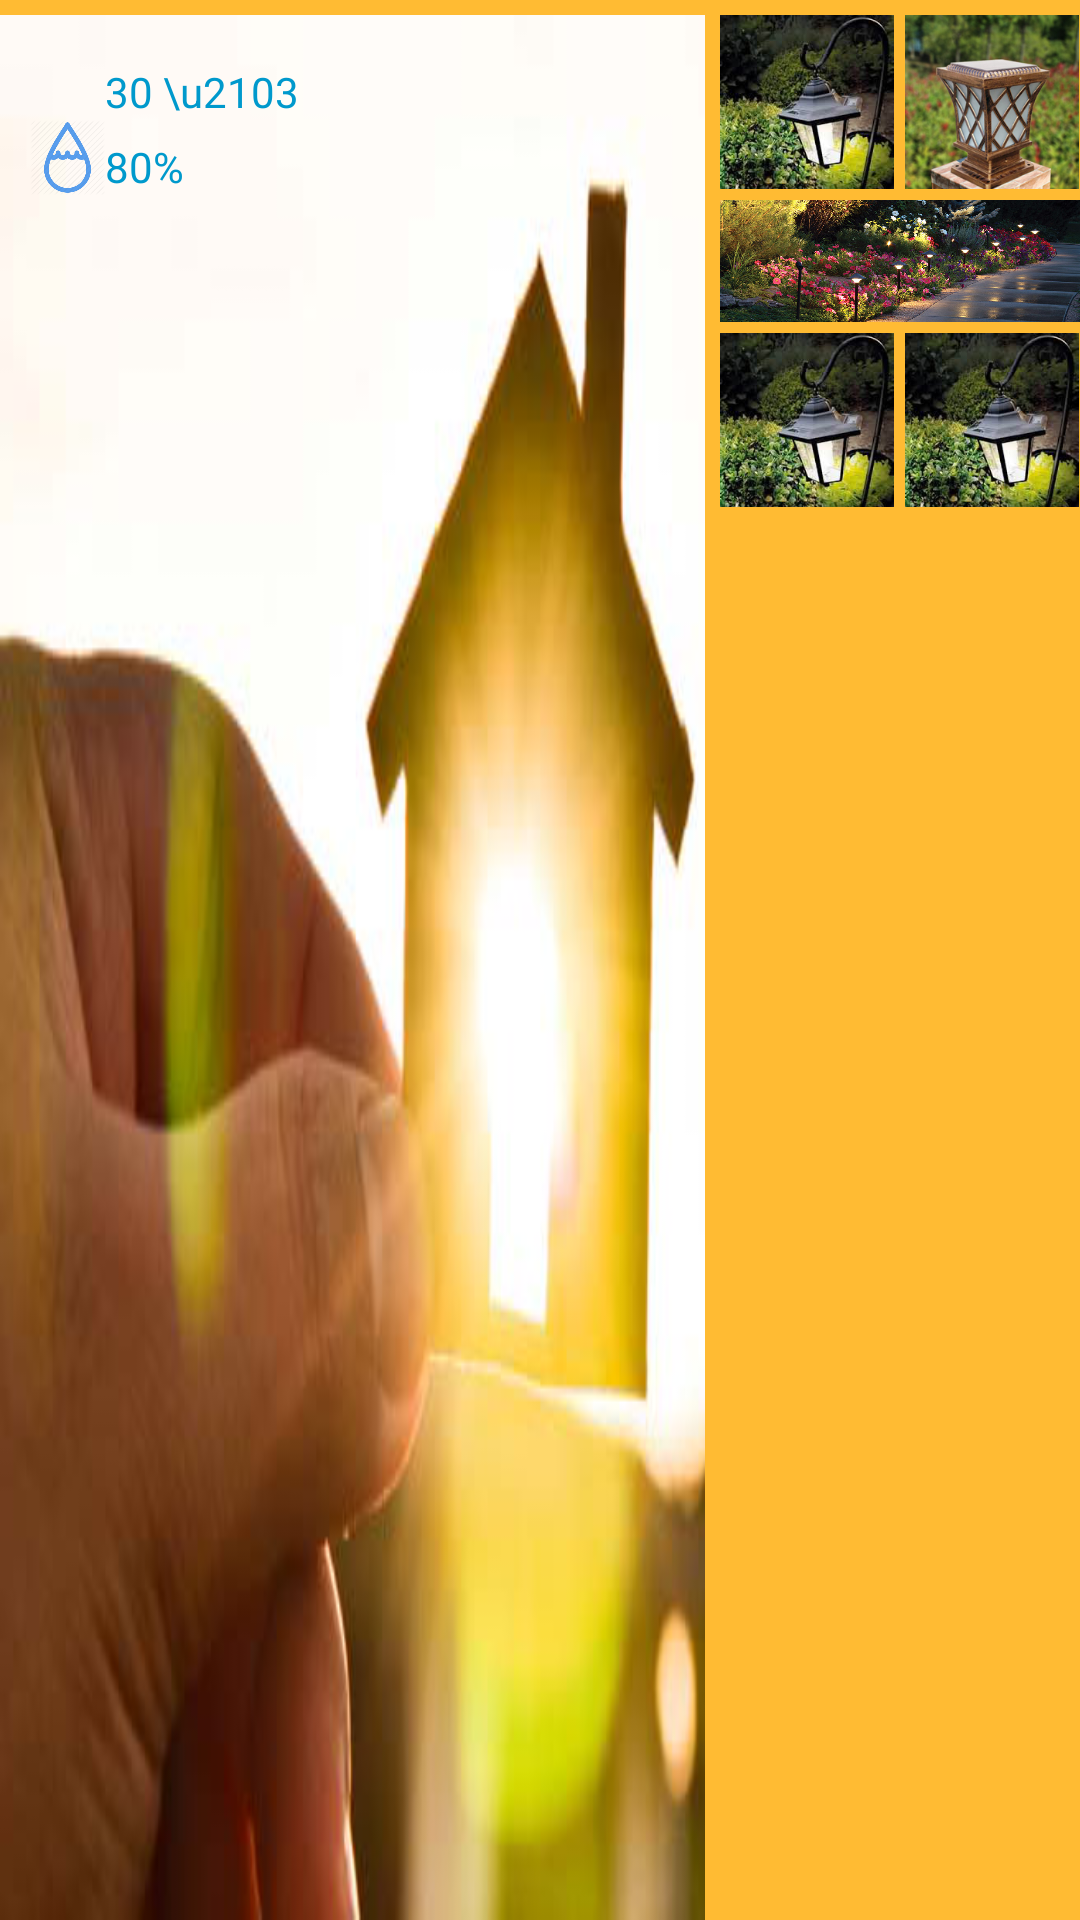

Android layout source for this screen:
<!-- AndroidManifest.xml: application theme AppTheme -->
<!-- res/layout/main_item.xml -->
<?xml version="1.0" encoding="utf-8"?>
<LinearLayout xmlns:android="http://schemas.android.com/apk/res/android"
    style="@style/Item_main"
    android:background="@android:color/holo_orange_light"
    android:orientation="horizontal"
    android:paddingTop="5dp"
    android:id="@+id/Item_main_view">

    <LinearLayout
        android:layout_width="235dp"
        android:layout_height="match_parent"
        android:background="@drawable/home_background"
        android:orientation="vertical"
        android:padding="10dp"
		android:id="@+id/main_banner"
		>
        <LinearLayout
            android:layout_width="match_parent"
            android:layout_height="wrap_content"
            android:orientation="horizontal">
            <ImageView
                android:layout_width="25dp"
                android:layout_height="25dp"
                android:background="@drawable/ic_temperate"
                />
            <TextView
                android:layout_width="wrap_content"
                android:layout_height="wrap_content"
                android:text="30 \u2103"
                android:id="@+id/text_temperate"
                android:layout_gravity="bottom"
                android:textColor="@android:color/holo_blue_dark"
                />
        </LinearLayout>

        <LinearLayout
            android:layout_width="match_parent"
            android:layout_height="wrap_content"
            android:orientation="horizontal">
            <ImageView
                android:layout_width="25dp"
                android:layout_height="25dp"
                android:background="@drawable/ic_humidity"
                />
        <TextView
            android:layout_width="wrap_content"
            android:layout_height="wrap_content"
            android:text="80%"
            android:textColor="@android:color/holo_blue_dark"
            android:layout_gravity="bottom"
            android:id="@+id/text_humidity"/>
            </LinearLayout>

    </LinearLayout>

    <TextView
        android:layout_width="5dp"
        android:layout_height="match_parent" />

    <LinearLayout
        android:layout_width="match_parent"
        android:layout_height="match_parent"
        android:orientation="vertical">

        <LinearLayout
            android:layout_width="match_parent"
            android:layout_height="wrap_content"
            android:orientation="horizontal">

            <ImageButton
                android:layout_width="58dp"
                android:layout_height="58dp"
                android:background="@drawable/led_home_guest"
                android:text="hello"
                android:id="@+id/button_led1"
                />

            <TextView
                android:layout_width="3.5dp"
                android:layout_height="match_parent" />

            <ImageButton
                android:layout_width="58dp"
                android:layout_height="58dp"
                android:background="@drawable/led_home_font"
                android:id="@+id/button_led2"
                android:text="hello" />
        </LinearLayout>
        <TextView
            android:layout_width="match_parent"
            android:layout_height="3.5dp" />
        <ImageButton            
            android:layout_width="match_parent"
            android:layout_height="40.5dp"
            android:background="@drawable/led_home_center"/>

        <LinearLayout
            android:layout_width="match_parent"
            android:layout_height="wrap_content"
            android:orientation="horizontal"
            android:paddingTop="3.5dp">

            <ImageButton
                android:layout_width="58dp"
                android:layout_height="58dp"
                android:background="@drawable/led_home_guest"
                android:text="hello"
                android:id="@+id/button_led3"
                />

            <TextView
                android:layout_width="3.5dp"
                android:layout_height="match_parent" />

            <ImageButton
                android:layout_width="58dp"
                android:layout_height="58dp"
                android:background="@drawable/led_home_guest"
                android:text="hello"
                android:id="@+id/button_led4"
                />
        </LinearLayout>

    </LinearLayout>
</LinearLayout>
<!-- resources referenced by this layout -->
<resources>
  <!-- drawable home_background: png bitmap (drawable, 88311 bytes) -->
  <!-- drawable ic_humidity: png bitmap (drawable, 9763 bytes) -->
  <!-- drawable led_home_center: png bitmap (drawable, 509579 bytes) -->
  <!-- drawable led_home_font: png bitmap (drawable, 94744 bytes) -->
  <!-- drawable led_home_guest: png bitmap (drawable, 91549 bytes) -->
  <style name="Item_main">
          <item name="android:layout_height">@dimen/item_main_height</item>
          <item name="android:layout_width">match_parent</item>
  
      </style>
  <style name="AppTheme" parent="Theme.AppCompat.Light.NoActionBar">
          
          <item name="colorPrimary">@color/colorPrimary</item>
          <item name="colorPrimaryDark">@color/colorPrimaryDark</item>
          <item name="colorAccent">@color/colorAccent</item>
      </style>
  <dimen name="item_main_height">169.5dp</dimen>
  <color name="colorPrimary">#3F51B5</color>
  <color name="colorPrimaryDark">#303F9F</color>
  <color name="colorAccent">#FF4081</color>
</resources>
